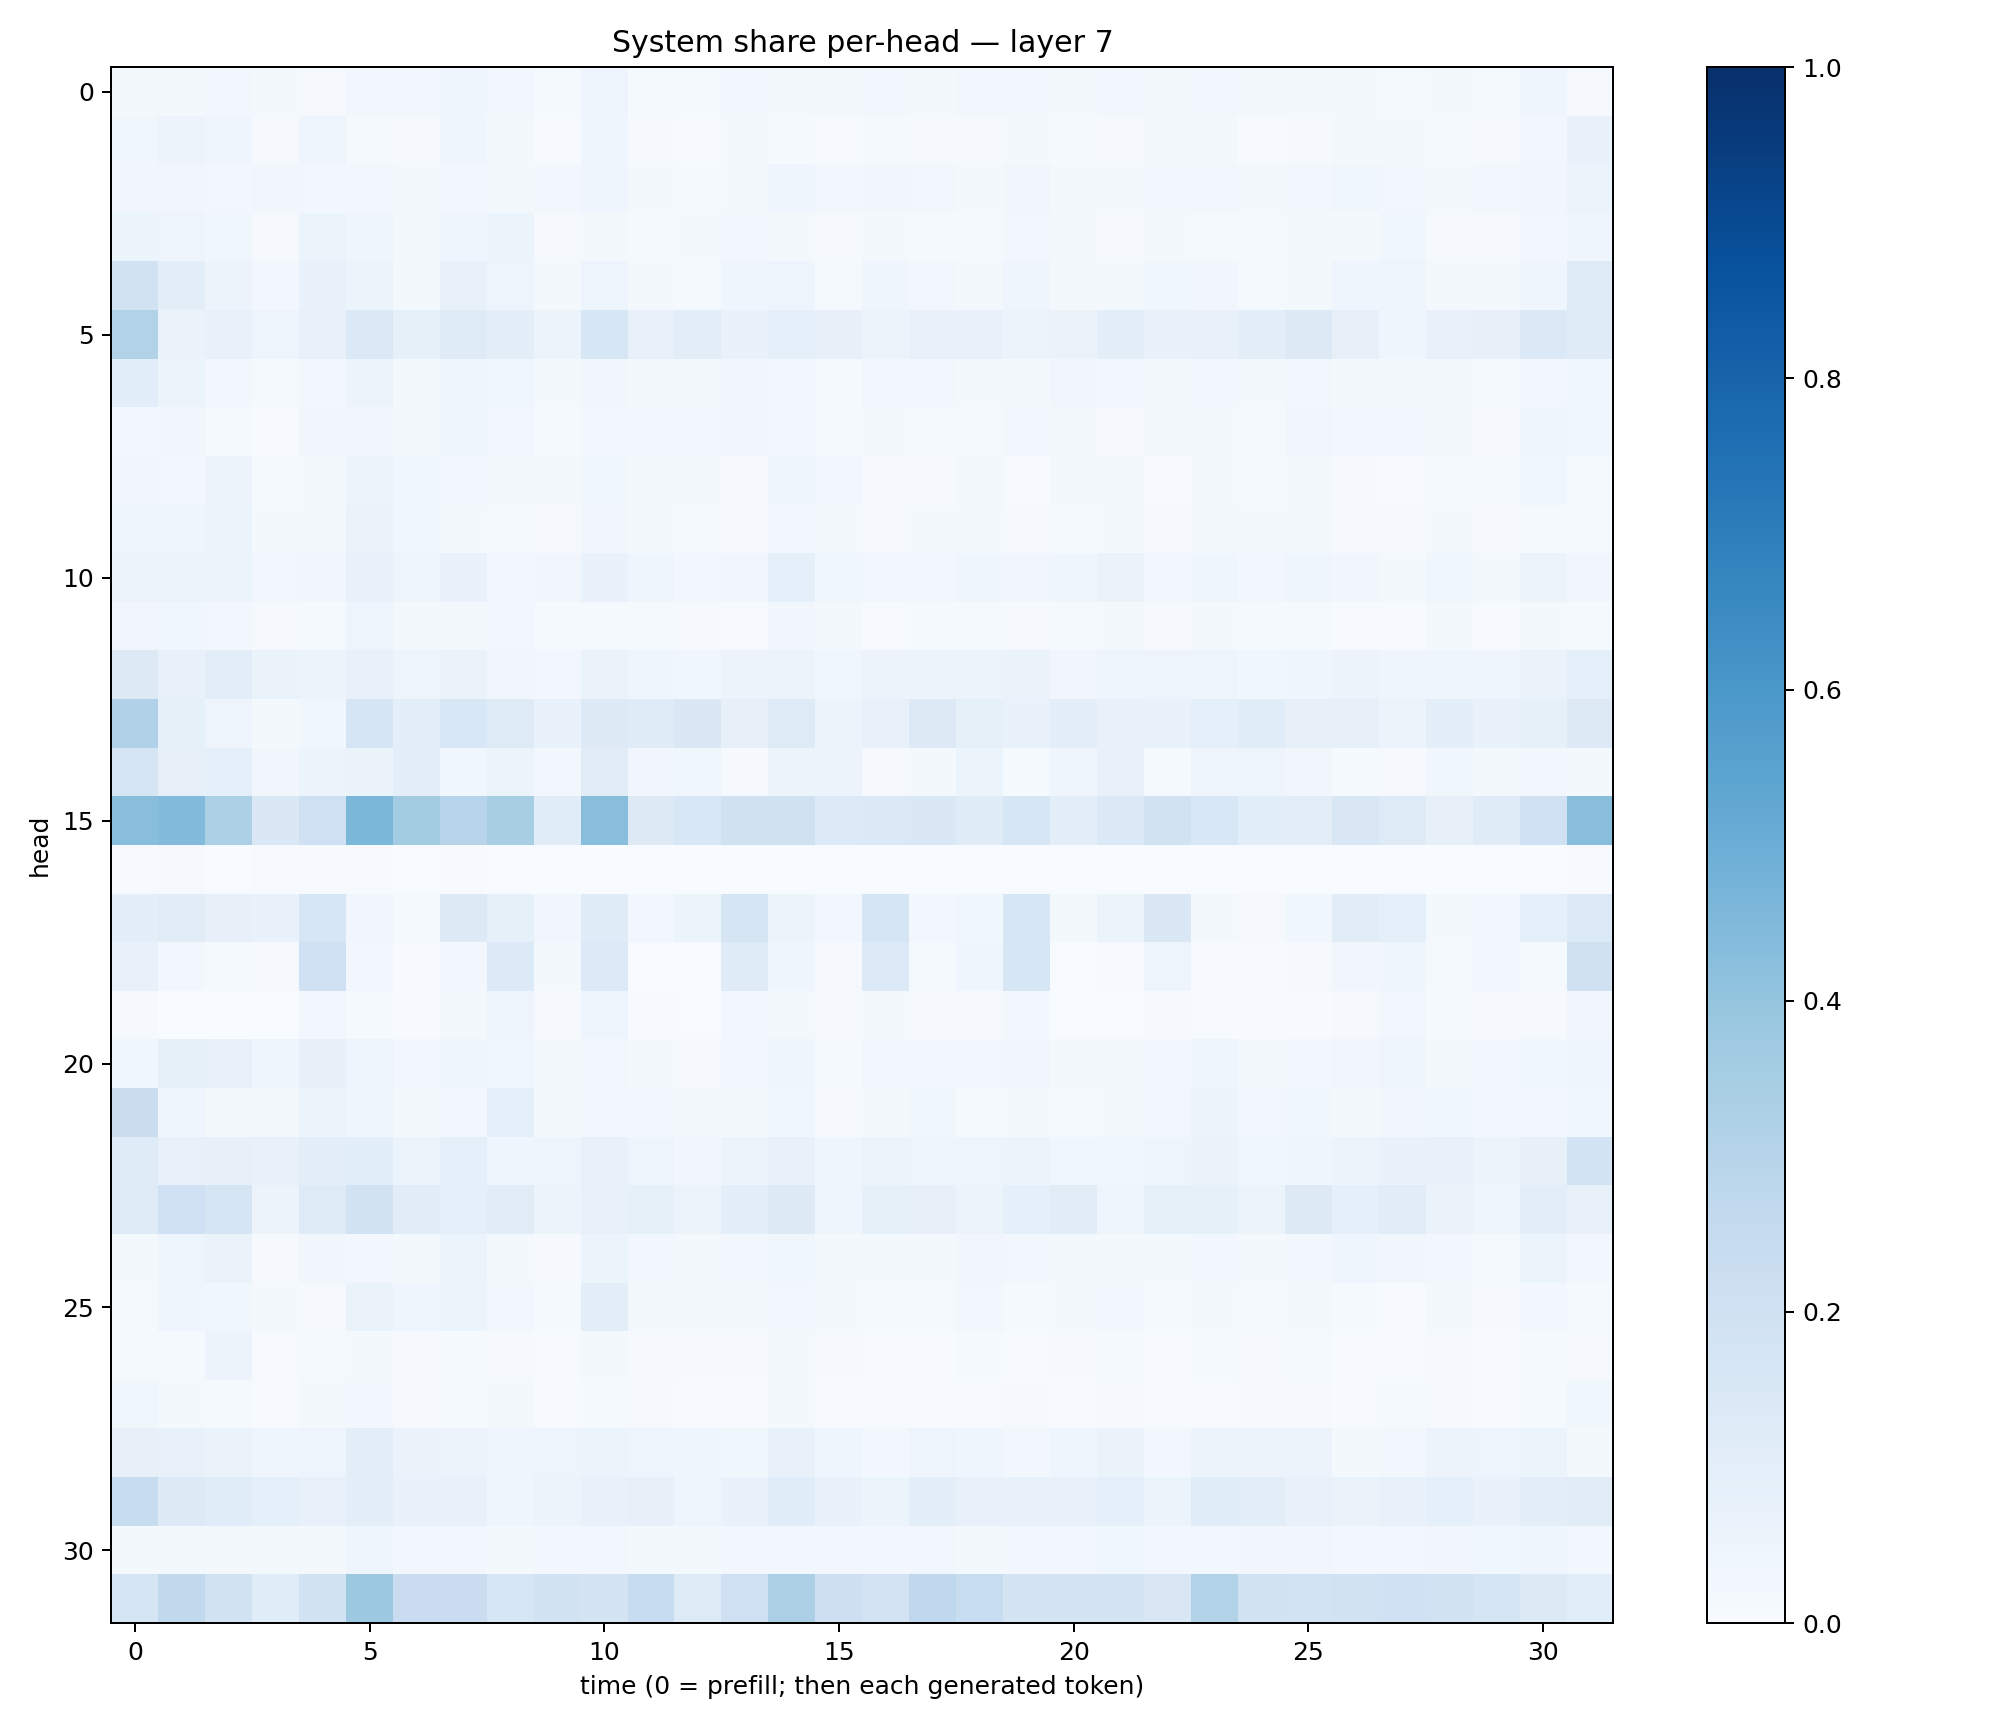

Source data for this figure (header and first rows):
0.017385585, 0.02264534, 0.026989684, 0.016061626, 0.009007267, 0.026931802, 0.024156142, 0.04644285, 0.026580472, 0.0118056005, 0.047538385, 0.013395188, 0.014925166, 0.023625167, 0.022475878, 0.022748224, 0.024203012, 0.019685006, 0.024794798, 0.02685654, 0.017239695, 0.025055736, 0.01817728, 0.023699977
0.03617, 0.05483, 0.0391, 0.009299, 0.04804, 0.01532, 0.009073, 0.04286, 0.02146, 0.005499, 0.03909, 0.008424, 0.006222, 0.02026, 0.01472, 0.007056, 0.01506, 0.008326, 0.008642, 0.02087, 0.01353, 0.01054, 0.01996, 0.02148
0.03436, 0.03505, 0.02908, 0.03459, 0.0265, 0.02448, 0.01905, 0.02778, 0.0193, 0.02521, 0.04012, 0.01895, 0.01531, 0.02208, 0.04194, 0.02536, 0.03293, 0.02366, 0.02248, 0.03397, 0.01815, 0.01989, 0.02987, 0.02942
0.05234, 0.04925, 0.0363, 0.009059, 0.05131, 0.04583, 0.01903, 0.0464, 0.05369, 0.01018, 0.02334, 0.01548, 0.01754, 0.02703, 0.02238, 0.01155, 0.01879, 0.01541, 0.0144, 0.02452, 0.01772, 0.01105, 0.01765, 0.01445
0.1932, 0.09434, 0.05518, 0.02668, 0.0686, 0.05219, 0.01754, 0.07427, 0.04821, 0.01779, 0.04766, 0.02172, 0.01497, 0.04579, 0.05062, 0.01379, 0.04467, 0.02898, 0.02328, 0.04367, 0.01821, 0.02263, 0.036, 0.03186
0.3103, 0.06395, 0.0725, 0.04939, 0.07189, 0.1398, 0.08296, 0.125, 0.09425, 0.05812, 0.1634, 0.07661, 0.1018, 0.06764, 0.09369, 0.08183, 0.05106, 0.07606, 0.07751, 0.06196, 0.06471, 0.09776, 0.06969, 0.07582
0.1068, 0.06016, 0.02674, 0.01302, 0.02696, 0.05744, 0.0201, 0.04089, 0.03833, 0.01698, 0.03253, 0.02082, 0.01996, 0.0338, 0.03119, 0.0153, 0.02348, 0.02596, 0.01571, 0.02288, 0.03302, 0.02452, 0.01753, 0.02349
0.02873, 0.03312, 0.01507, 0.004109, 0.03229, 0.03422, 0.01638, 0.03951, 0.02887, 0.01526, 0.02352, 0.02554, 0.02642, 0.03239, 0.03075, 0.01463, 0.02274, 0.01518, 0.01371, 0.02648, 0.02096, 0.01006, 0.01794, 0.02195
0.03333, 0.02981, 0.05566, 0.01379, 0.01901, 0.05282, 0.03522, 0.02878, 0.02197, 0.02116, 0.03793, 0.02302, 0.01992, 0.0107, 0.0394, 0.02991, 0.00872, 0.01032, 0.0232, 0.00746, 0.01642, 0.02333, 0.005708, 0.01599
0.04003, 0.04193, 0.05104, 0.01619, 0.01998, 0.06419, 0.03704, 0.01939, 0.01283, 0.01162, 0.03289, 0.02215, 0.01434, 0.01071, 0.03118, 0.01738, 0.00886, 0.01883, 0.02043, 0.01081, 0.01417, 0.01968, 0.008636, 0.01894
0.05303, 0.06064, 0.0515, 0.02486, 0.03469, 0.07807, 0.04717, 0.06994, 0.02501, 0.03505, 0.07019, 0.0402, 0.03117, 0.03339, 0.08979, 0.0356, 0.02795, 0.02929, 0.04062, 0.03169, 0.0438, 0.06438, 0.02744, 0.0409
0.03401, 0.03642, 0.02546, 0.01071, 0.01384, 0.05054, 0.02243, 0.01793, 0.02678, 0.01362, 0.01495, 0.01327, 0.01151, 0.007089, 0.03387, 0.01904, 0.007248, 0.0148, 0.01203, 0.008742, 0.01496, 0.02202, 0.008118, 0.01898
0.1319, 0.07433, 0.1024, 0.06546, 0.05967, 0.07056, 0.05004, 0.06559, 0.03387, 0.02978, 0.0628, 0.04094, 0.03733, 0.05812, 0.05851, 0.03653, 0.05493, 0.05204, 0.05753, 0.06383, 0.0338, 0.04825, 0.04932, 0.0488
0.3175, 0.08589, 0.0493, 0.02, 0.03857, 0.1641, 0.09522, 0.1537, 0.1213, 0.06803, 0.1281, 0.1195, 0.1436, 0.08138, 0.1214, 0.05906, 0.07346, 0.1318, 0.08305, 0.06776, 0.09593, 0.07482, 0.069, 0.08908
0.1709, 0.08176, 0.09067, 0.03241, 0.05372, 0.06321, 0.1006, 0.03534, 0.05139, 0.02735, 0.1117, 0.03232, 0.03542, 0.009581, 0.06105, 0.05505, 0.008606, 0.01848, 0.05375, 0.01261, 0.04338, 0.07334, 0.01396, 0.04968
0.427, 0.4424, 0.332, 0.1421, 0.2043, 0.4606, 0.3574, 0.2948, 0.3433, 0.117, 0.4287, 0.1302, 0.1548, 0.1965, 0.1963, 0.1345, 0.139, 0.1452, 0.1207, 0.1568, 0.09802, 0.1397, 0.189, 0.1527
0.00502, 0.01096, 0.003815, 0.005676, 0.006346, 0.005397, 0.001054, 0.003932, 0.0008992, 0.0005724, 0.001872, 0.0008539, 0.0004199, 0.001696, 0.0002381, 0.0007397, 0.002175, 0.0009842, 0.00118, 0.001029, 0.0002628, 0.0008883, 0.0006189, 0.002387
0.09389, 0.1109, 0.08004, 0.06786, 0.1598, 0.03325, 0.01346, 0.1284, 0.08501, 0.03306, 0.1178, 0.0286, 0.05376, 0.1715, 0.0526, 0.02656, 0.1684, 0.02991, 0.03796, 0.1624, 0.01804, 0.05378, 0.1453, 0.01892
0.07407, 0.03062, 0.01234, 0.00898, 0.1994, 0.02348, 0.006243, 0.03033, 0.1351, 0.01639, 0.134, 0.003648, 0.003224, 0.1197, 0.04221, 0.0114, 0.1348, 0.01474, 0.0422, 0.1568, 0.001264, 0.005943, 0.0474, 0.00611
0.009256, 0.001381, 0.0003643, 0.0004363, 0.02651, 0.01527, 0.007218, 0.02288, 0.04931, 0.00804, 0.04991, 0.005181, 0.003358, 0.02965, 0.01711, 0.009084, 0.02327, 0.009206, 0.00797, 0.02387, 0.002929, 0.001331, 0.009397, 0.006108
0.03564, 0.08377, 0.07167, 0.04489, 0.07893, 0.04741, 0.02359, 0.04192, 0.03655, 0.02235, 0.02909, 0.02043, 0.01156, 0.02832, 0.04345, 0.01528, 0.03046, 0.02831, 0.02449, 0.03415, 0.01896, 0.0187, 0.03021, 0.04552
0.2199, 0.04381, 0.02337, 0.01993, 0.0535, 0.04291, 0.01817, 0.02383, 0.09036, 0.02341, 0.02766, 0.03022, 0.0227, 0.0203, 0.03792, 0.0115, 0.01643, 0.03654, 0.01403, 0.02026, 0.01501, 0.01915, 0.02469, 0.05173
0.1199, 0.07266, 0.08026, 0.0777, 0.09498, 0.1072, 0.06128, 0.09043, 0.04316, 0.04696, 0.07316, 0.04887, 0.03295, 0.05971, 0.07621, 0.04643, 0.05298, 0.04844, 0.04716, 0.05629, 0.03829, 0.0361, 0.0476, 0.06621
0.1214, 0.2025, 0.1688, 0.05777, 0.1243, 0.1885, 0.1117, 0.09307, 0.1108, 0.05304, 0.07372, 0.08442, 0.05593, 0.09659, 0.1277, 0.03972, 0.08428, 0.08143, 0.05999, 0.09225, 0.1103, 0.04999, 0.08324, 0.0826
0.02099, 0.05071, 0.06559, 0.008882, 0.0315, 0.02436, 0.01662, 0.05085, 0.01871, 0.008454, 0.06094, 0.0242, 0.01858, 0.02362, 0.03741, 0.02195, 0.02198, 0.01928, 0.03374, 0.028, 0.02111, 0.02161, 0.02204, 0.02431
0.01292, 0.04011, 0.03543, 0.01635, 0.009918, 0.06499, 0.03996, 0.05323, 0.02399, 0.01479, 0.09724, 0.01995, 0.01588, 0.02207, 0.03024, 0.01596, 0.01396, 0.01337, 0.02522, 0.01371, 0.01714, 0.02614, 0.01184, 0.01741
0.01486, 0.01512, 0.0582, 0.004901, 0.01523, 0.01969, 0.01097, 0.01258, 0.009647, 0.006055, 0.02294, 0.009245, 0.009687, 0.008993, 0.0163, 0.01153, 0.005479, 0.004986, 0.01283, 0.006312, 0.01024, 0.01274, 0.004771, 0.01405
0.03623, 0.01709, 0.01439, 0.004892, 0.01973, 0.02581, 0.01039, 0.01398, 0.01806, 0.006038, 0.01515, 0.008757, 0.007508, 0.007133, 0.01575, 0.004915, 0.007381, 0.005966, 0.007259, 0.008315, 0.006424, 0.009315, 0.007041, 0.006132
0.07898, 0.07285, 0.06398, 0.04381, 0.04891, 0.09728, 0.0663, 0.05713, 0.03918, 0.04957, 0.05335, 0.04961, 0.04038, 0.0385, 0.07313, 0.04479, 0.03018, 0.04895, 0.04131, 0.02989, 0.04611, 0.06276, 0.02463, 0.05359
0.2367, 0.1291, 0.114, 0.08594, 0.07728, 0.09695, 0.06662, 0.07717, 0.04021, 0.06229, 0.07257, 0.08029, 0.05027, 0.06959, 0.1135, 0.06893, 0.06191, 0.1013, 0.07289, 0.06829, 0.07578, 0.08862, 0.0608, 0.1148
0.01796, 0.02217, 0.02039, 0.01638, 0.01885, 0.04406, 0.02883, 0.02739, 0.02198, 0.02615, 0.0239, 0.02011, 0.01744, 0.02568, 0.03051, 0.02654, 0.02502, 0.02416, 0.02259, 0.02597, 0.02573, 0.03648, 0.02579, 0.03114
0.1651, 0.2651, 0.1927, 0.1155, 0.1891, 0.3765, 0.2302, 0.2282, 0.1627, 0.1898, 0.1786, 0.2345, 0.1214, 0.2056, 0.3358, 0.2128, 0.1818, 0.2658, 0.2306, 0.1759, 0.1761, 0.1759, 0.1494, 0.3092
